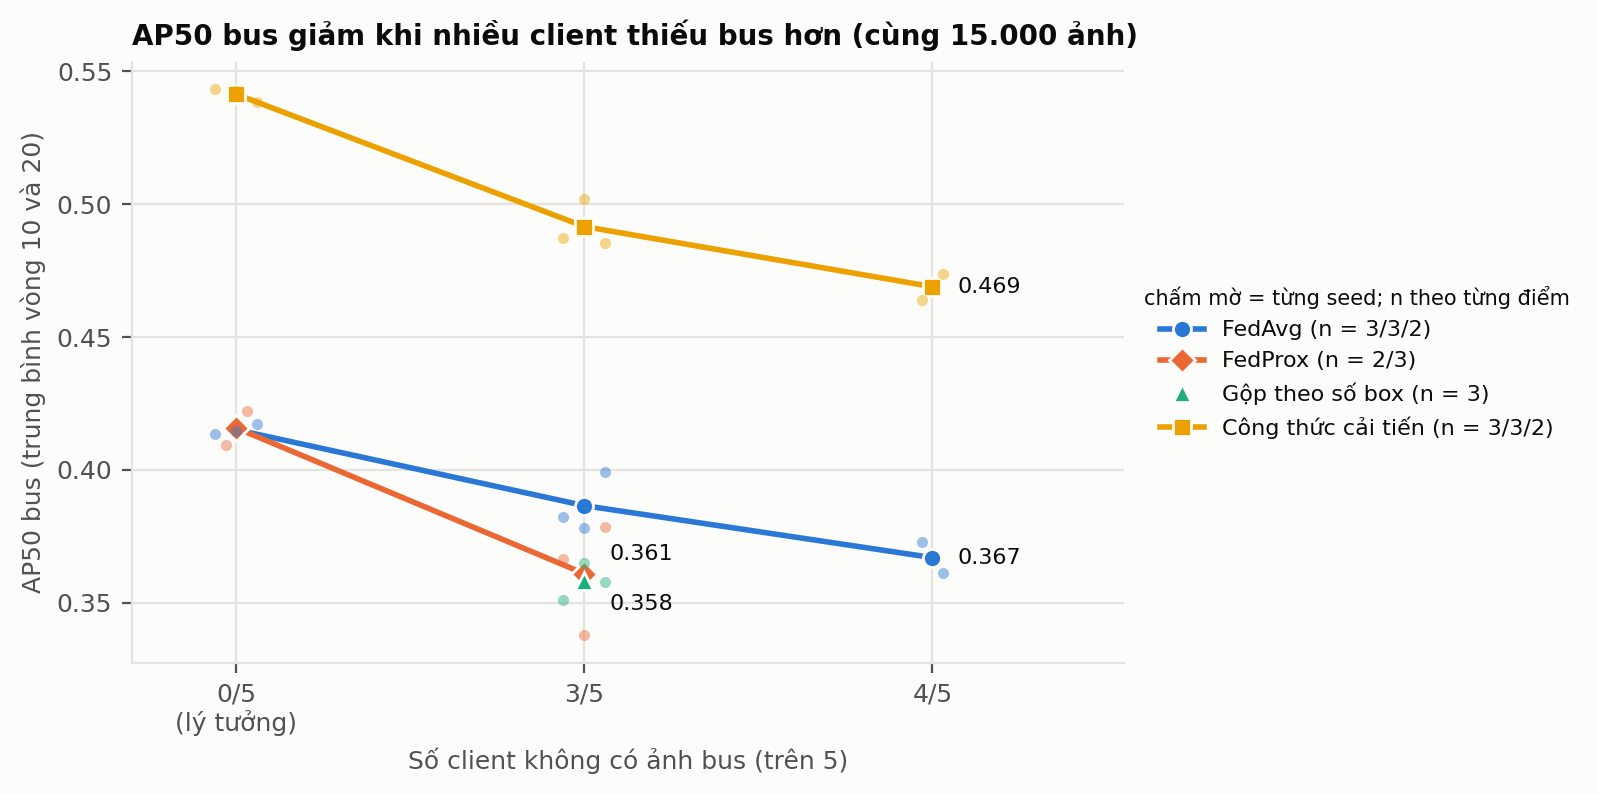

Source data for this figure (header and first rows):
method, scenario, seed, AP50_bus
FedAvg, Lý tưởng (0/5), 42, 0.4136
FedAvg, Lý tưởng (0/5), 123, 0.4145
FedAvg, Lý tưởng (0/5), 2024, 0.4173
FedAvg, Thiếu bus 3/5, 42, 0.3822
FedAvg, Thiếu bus 3/5, 123, 0.3781
FedAvg, Thiếu bus 3/5, 2024, 0.3994
FedAvg, Thiếu bus 4/5, 42, 0.3729
FedAvg, Thiếu bus 4/5, 123, 0.3611
FedProx, Lý tưởng (0/5), 42, 0.4094
FedProx, Lý tưởng (0/5), 123, 0.4222
FedProx, Thiếu bus 3/5, 42, 0.3665
FedProx, Thiếu bus 3/5, 123, 0.3377
FedProx, Thiếu bus 3/5, 2024, 0.3787
Gộp theo số box, Thiếu bus 3/5, 42, 0.3512
Gộp theo số box, Thiếu bus 3/5, 123, 0.3651
Gộp theo số box, Thiếu bus 3/5, 2024, 0.3578
Công thức cải tiến, Lý tưởng (0/5), 42, 0.5432
Công thức cải tiến, Lý tưởng (0/5), 123, 0.5425
Công thức cải tiến, Lý tưởng (0/5), 2024, 0.5385
Công thức cải tiến, Thiếu bus 3/5, 42, 0.4874
Công thức cải tiến, Thiếu bus 3/5, 123, 0.5021
Công thức cải tiến, Thiếu bus 3/5, 2024, 0.4853
Công thức cải tiến, Thiếu bus 4/5, 42, 0.4640
Công thức cải tiến, Thiếu bus 4/5, 123, 0.4739
